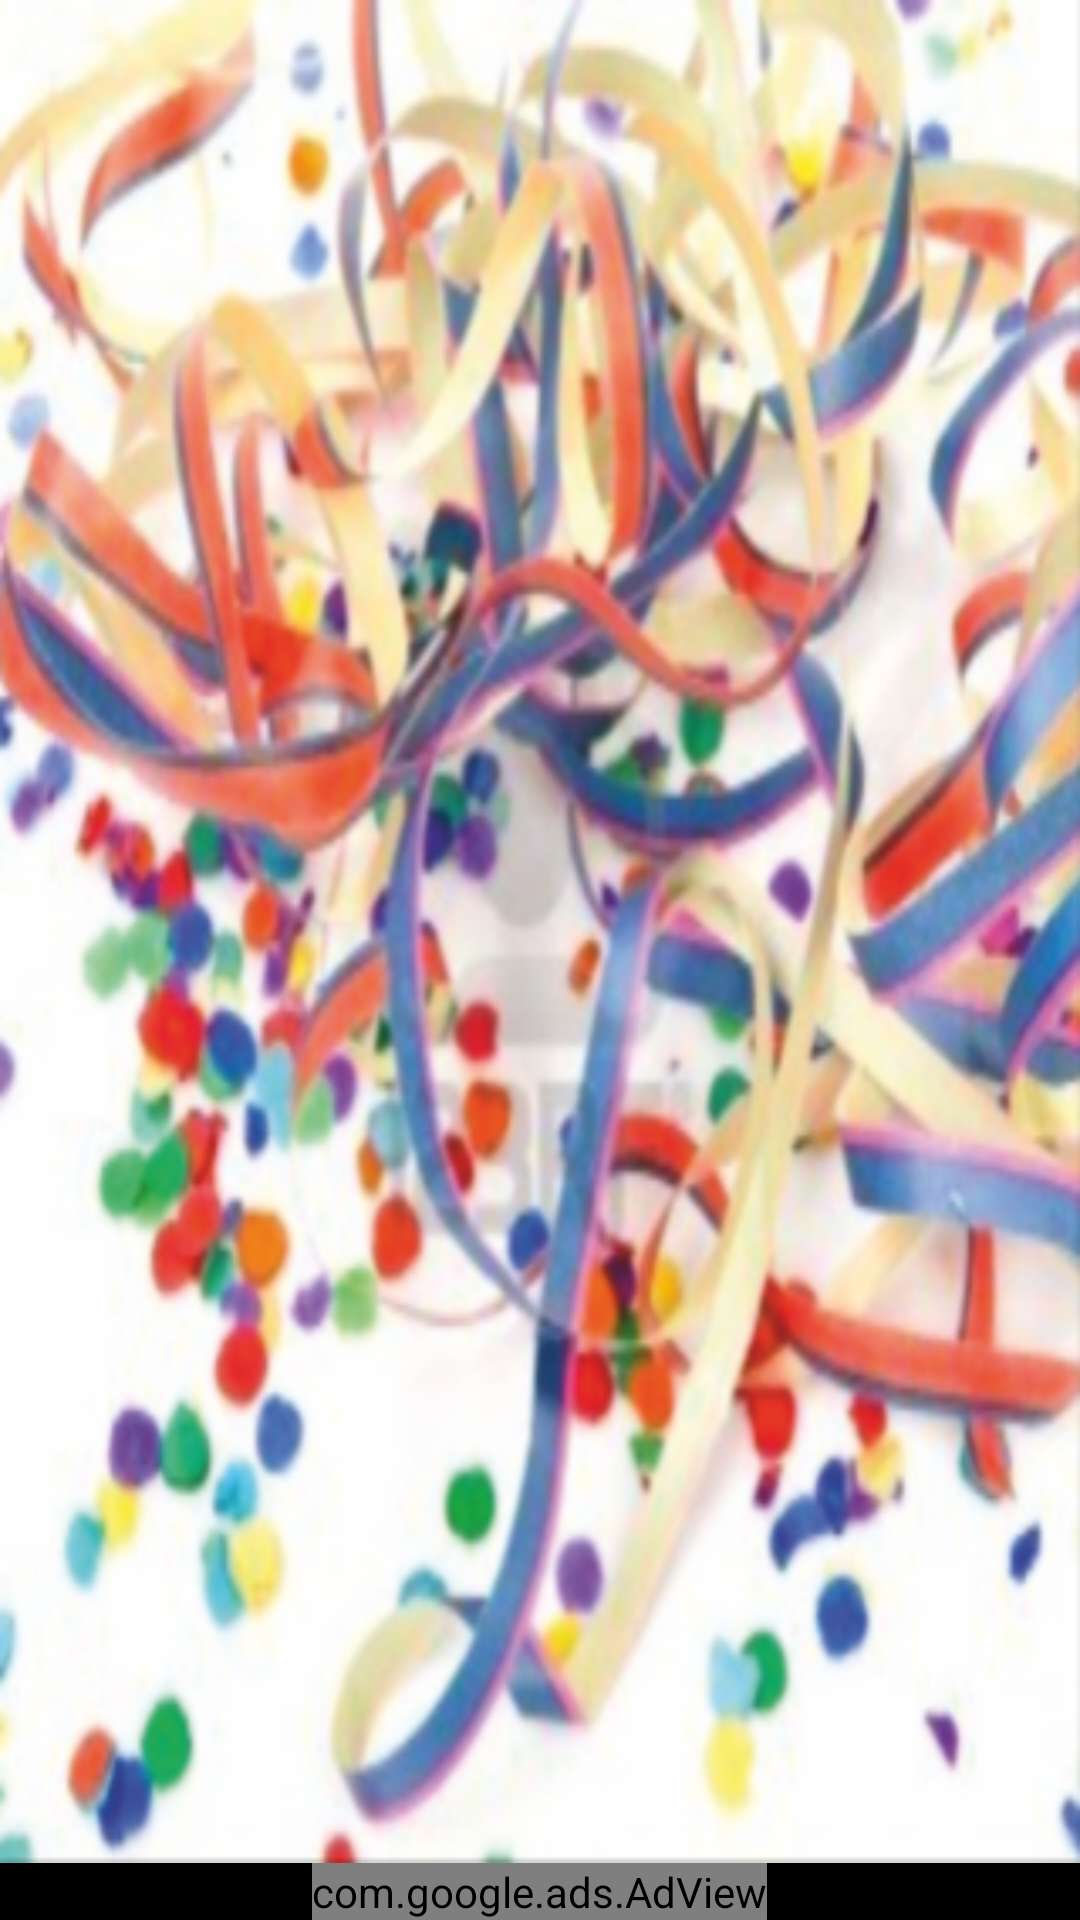

Reconstruct the res/layout file that produces this screen, plus the resources it refers to.
<!-- AndroidManifest.xml: application theme AppTheme -->
<!-- res/layout/activity_main.xml -->
<?xml version="1.0" encoding="utf-8"?>
<RelativeLayout xmlns:android="http://schemas.android.com/apk/res/android"
    xmlns:ads="http://schemas.android.com/apk/lib/com.google.ads"
    android:layout_width="fill_parent"
    android:layout_height="fill_parent"
    android:background="#000"
    android:orientation="vertical" >

    <TabHost
        android:id="@android:id/tabhost"
        android:layout_width="fill_parent"
        android:layout_height="fill_parent"
        android:layout_above="@+id/adView"
        android:layout_alignParentTop="true"
        android:background="@drawable/fondo_general_carnavalea" >

        <LinearLayout
            android:layout_width="fill_parent"
            android:layout_height="fill_parent"
            android:orientation="vertical" >

            <TabWidget
                android:id="@android:id/tabs"
                android:layout_width="fill_parent"
                android:layout_height="wrap_content" />
                

            <FrameLayout
                android:id="@android:id/tabcontent"
                android:layout_width="fill_parent"
                android:layout_height="fill_parent" />
        </LinearLayout>
    </TabHost>

    <com.google.ads.AdView
        android:id="@+id/adView"
        android:layout_width="wrap_content"
        android:layout_height="wrap_content"
        android:layout_alignParentBottom="true"
        android:layout_centerHorizontal="true"
        ads:adSize="BANNER"
        ads:adUnitId="xxxxxxxxxxx"
        ads:loadAdOnCreate="true"
        ads:testDevices="TEST_EMULATOR"
        android:gravity="bottom|center_horizontal" />

</RelativeLayout>
<!-- resources referenced by this layout -->
<resources>
  <!-- drawable degradado (drawable) -->
  <?xml version="1.0" encoding="utf-8"?>
  <shape xmlns:android="http://schemas.android.com/apk/res/android">
      <gradient 
          android:startColor="#E31E24"
          android:centerColor="#E31E24"
          android:endColor="#B2B3BE"
          android:angle="90"
       />
  </shape>
  <!-- drawable fondo_general_carnavalea: png bitmap (drawable, 276964 bytes) -->
  <style name="AppTheme" parent="AppBaseTheme">
          
      </style>
  <style name="AppBaseTheme" parent="android:Theme.Light">
          
      </style>
</resources>
